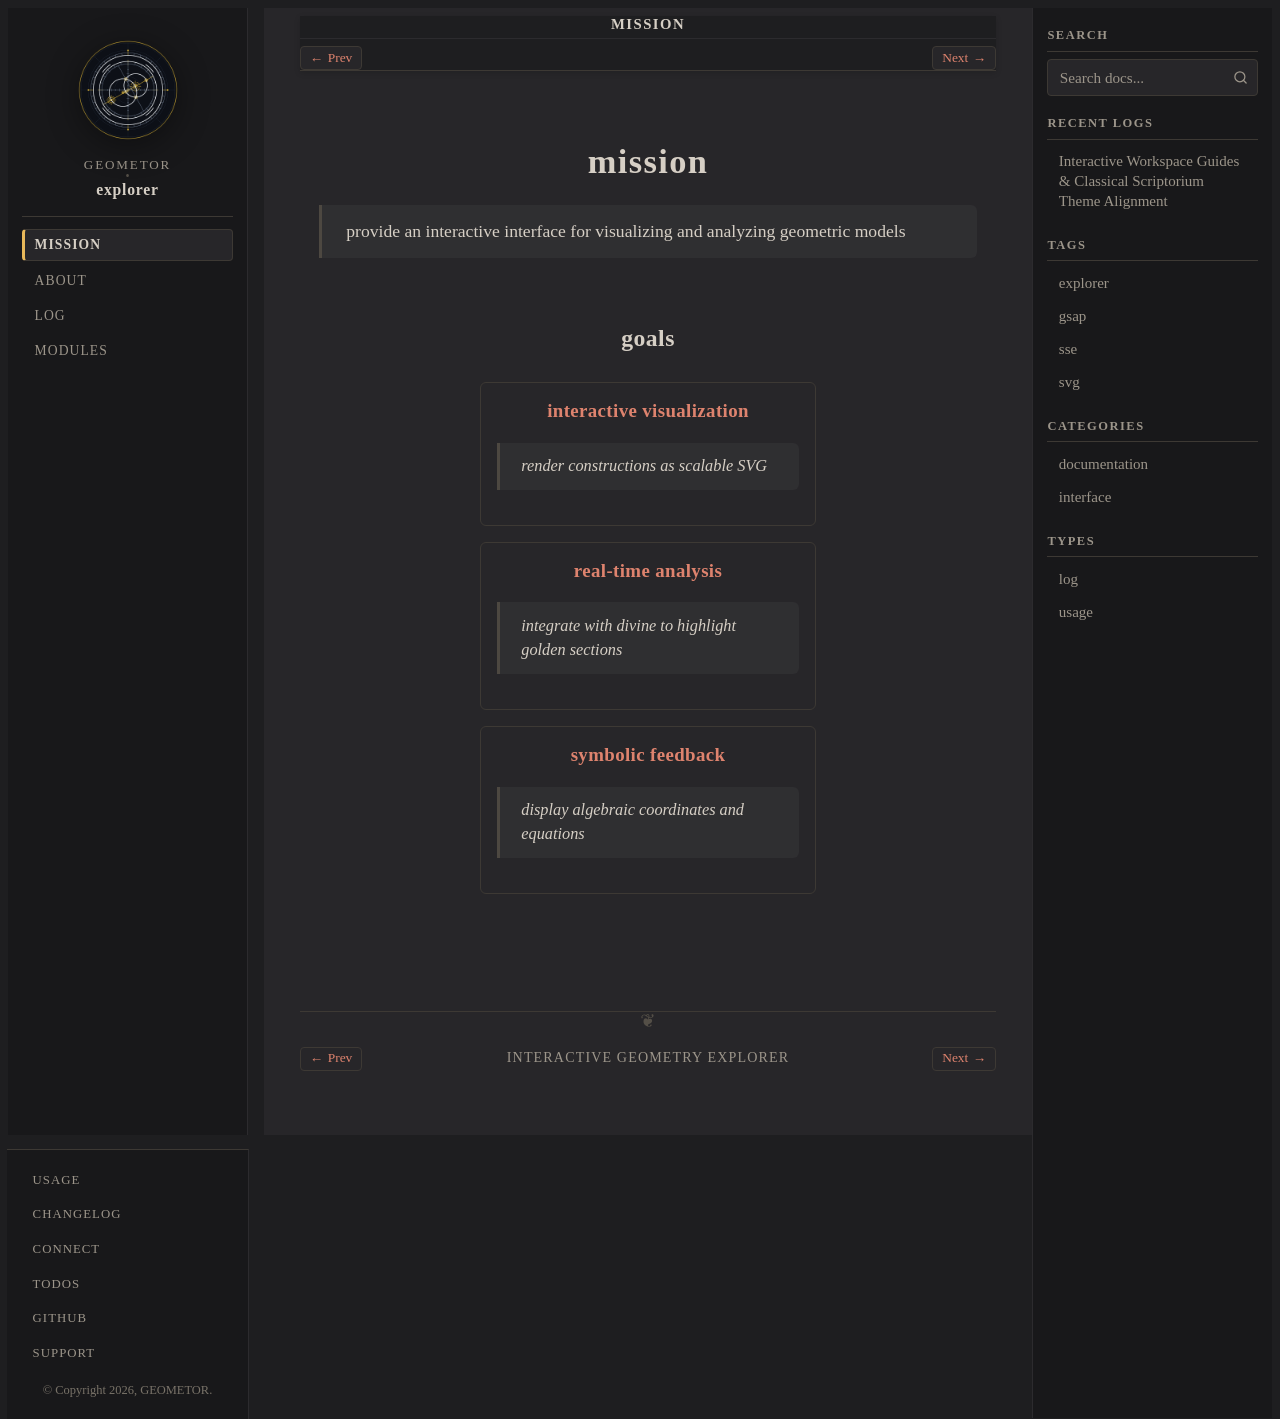

repository: geometor/explorer · page: mission/index.html · generator: sphinx

:navigation: header
:order: 10

mission
=======

    provide an interactive interface for visualizing and analyzing geometric models


goals
-----

.. collection::
   :sort: order
